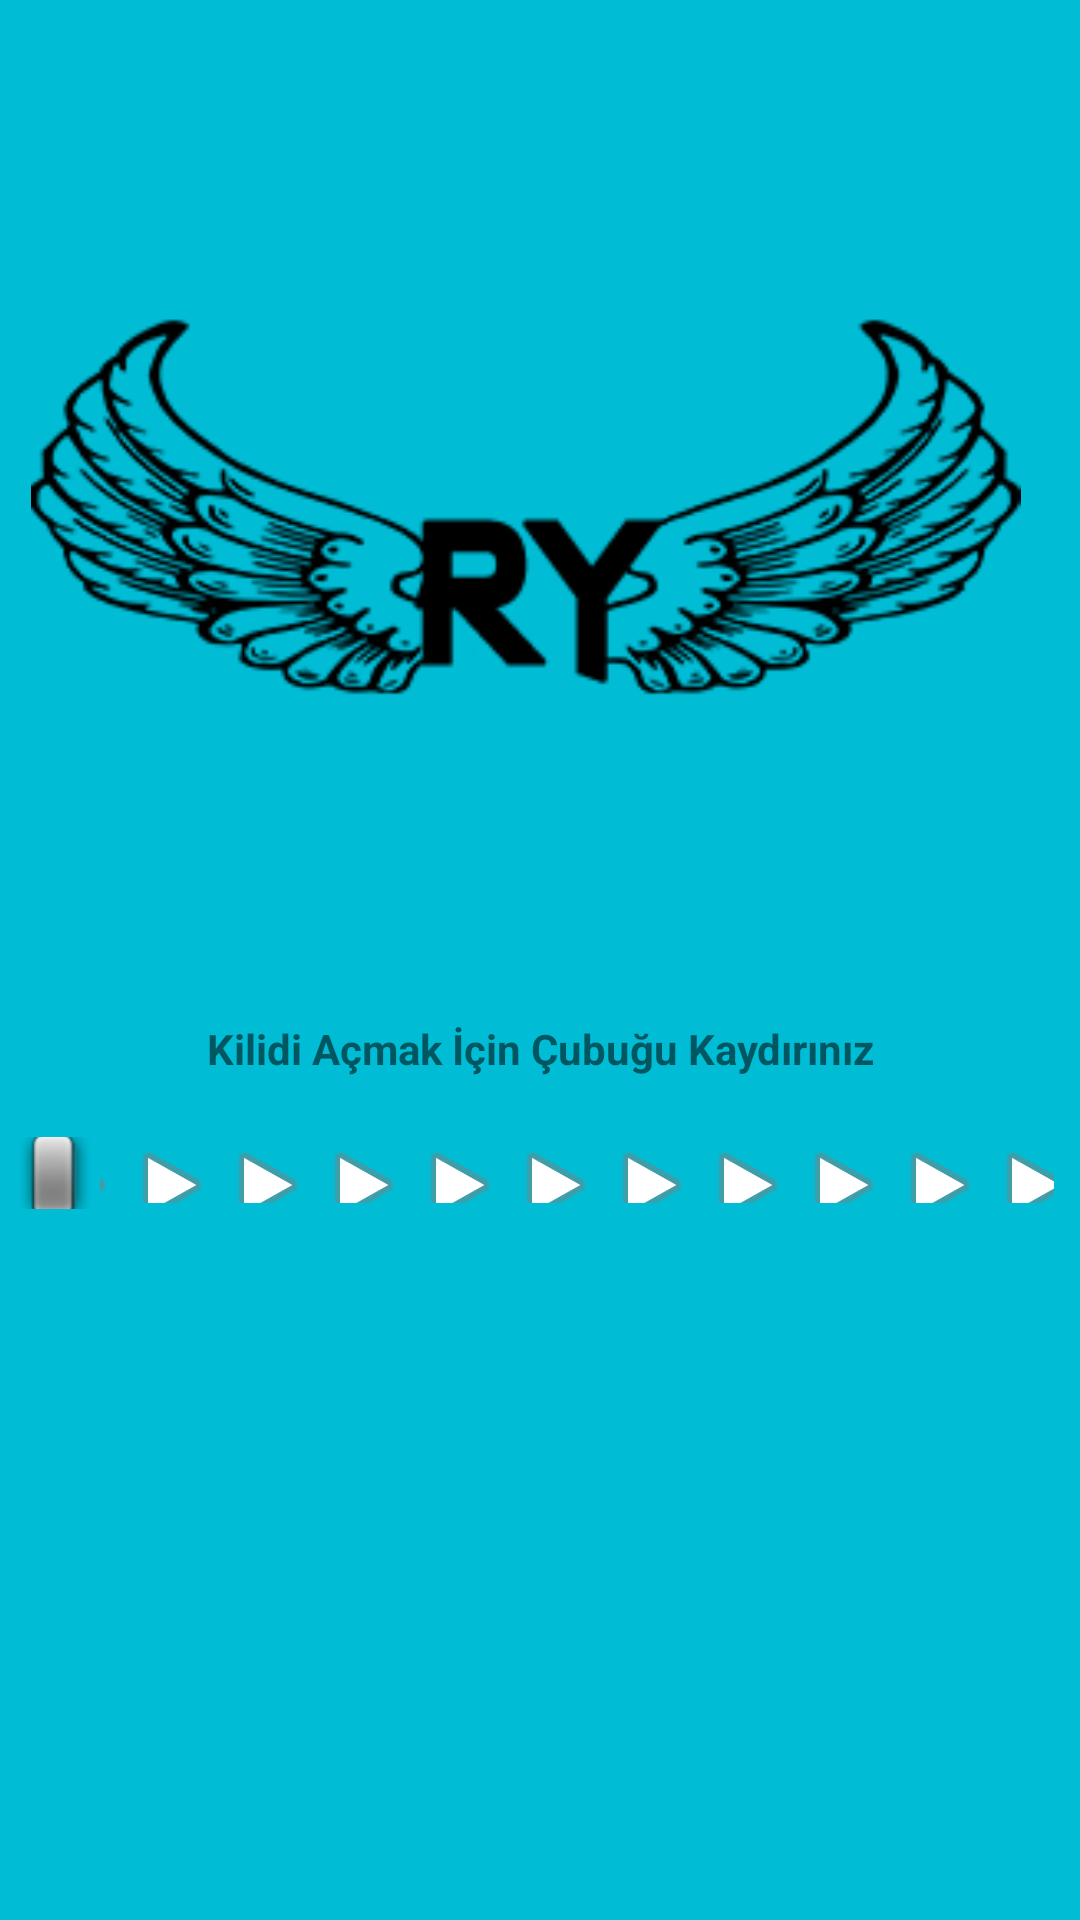

This screen was rendered from an Android layout file. Write that file and the resources it references.
<!-- AndroidManifest.xml: application theme Theme.FinalUygulamasi -->
<!-- res/layout/activity_main.xml -->
<?xml version="1.0" encoding="utf-8"?>
<androidx.constraintlayout.widget.ConstraintLayout xmlns:android="http://schemas.android.com/apk/res/android"
    xmlns:app="http://schemas.android.com/apk/res-auto"
    xmlns:tools="http://schemas.android.com/tools"
    android:layout_width="match_parent"
    android:layout_height="match_parent"
    android:background="#00bcd4"
    android:backgroundTint="#00BCD4"
    tools:context=".MainActivity">

    <ImageView
        android:id="@+id/imageView"
        android:layout_width="395dp"
        android:layout_height="330dp"
        android:layout_marginTop="10dp"
        app:layout_constraintEnd_toEndOf="parent"
        app:layout_constraintHorizontal_bias="0.652"
        app:layout_constraintStart_toStartOf="parent"
        app:layout_constraintTop_toTopOf="parent"
        app:srcCompat="@drawable/ramazan2" />

    <TextView
        android:id="@+id/textView"
        android:layout_width="317dp"
        android:layout_height="19dp"
        android:gravity="center"
        android:text="Kilidi Açmak İçin Çubuğu Kaydırınız"
        android:textStyle="bold"
        app:layout_constraintEnd_toEndOf="parent"
        app:layout_constraintStart_toStartOf="parent"
        app:layout_constraintTop_toBottomOf="@+id/imageView" />

    <SeekBar
        android:id="@+id/seekBar2"
        style="@android:style/Widget.SeekBar"
        android:layout_width="374dp"
        android:layout_height="24dp"
        android:layout_marginStart="20dp"
        android:layout_marginTop="20dp"
        android:layout_marginEnd="20dp"
        android:max="10"
        android:progress="0"
        android:progressBackgroundTint="#FFFFFF"
        android:progressBackgroundTintMode="multiply"
        android:progressDrawable="@android:drawable/ic_media_play"
        android:progressTint="#FFFFFF"
        android:progressTintMode="multiply"
        android:secondaryProgressTint="#A87D7D"
        android:secondaryProgressTintMode="add"
        app:layout_constraintEnd_toEndOf="parent"
        app:layout_constraintStart_toStartOf="parent"
        app:layout_constraintTop_toBottomOf="@+id/textView" />

    <ProgressBar
        android:id="@+id/progressBar"
        style="?android:attr/progressBarStyle"
        android:layout_width="wrap_content"
        android:layout_height="wrap_content"
        android:layout_marginTop="62dp"
        app:layout_constraintEnd_toEndOf="parent"
        app:layout_constraintStart_toStartOf="parent"
        app:layout_constraintTop_toBottomOf="@+id/seekBar2" />
</androidx.constraintlayout.widget.ConstraintLayout>
<!-- resources referenced by this layout -->
<resources>
  <!-- drawable ramazan2: jpeg bitmap (drawable, 8744 bytes) -->
  <style name="Theme.FinalUygulamasi" parent="Theme.MaterialComponents.DayNight.DarkActionBar">
          
          <item name="colorPrimary">@color/purple_500</item>
          <item name="colorPrimaryVariant">@color/purple_700</item>
          <item name="colorOnPrimary">@color/white</item>
          
          <item name="colorSecondary">@color/teal_200</item>
          <item name="colorSecondaryVariant">@color/teal_700</item>
          <item name="colorOnSecondary">@color/black</item>
          
          <item name="android:statusBarColor" tools:targetApi="l">?attr/colorPrimaryVariant</item>
          
          <item name="windowActionBar">false</item>
          <item name="windowNoTitle">true</item>
      </style>
  <!-- not gathered from this repository: default colours our renderer supplied (Android Studio template values) -->
  <color name="purple_500">#FF6200EE</color>
  <color name="purple_700">#FF3700B3</color>
  <color name="teal_200">#FF03DAC5</color>
  <color name="teal_700">#FF018786</color>
  <color name="black">#FF000000</color>
  <color name="white">#FFFFFFFF</color>
</resources>
